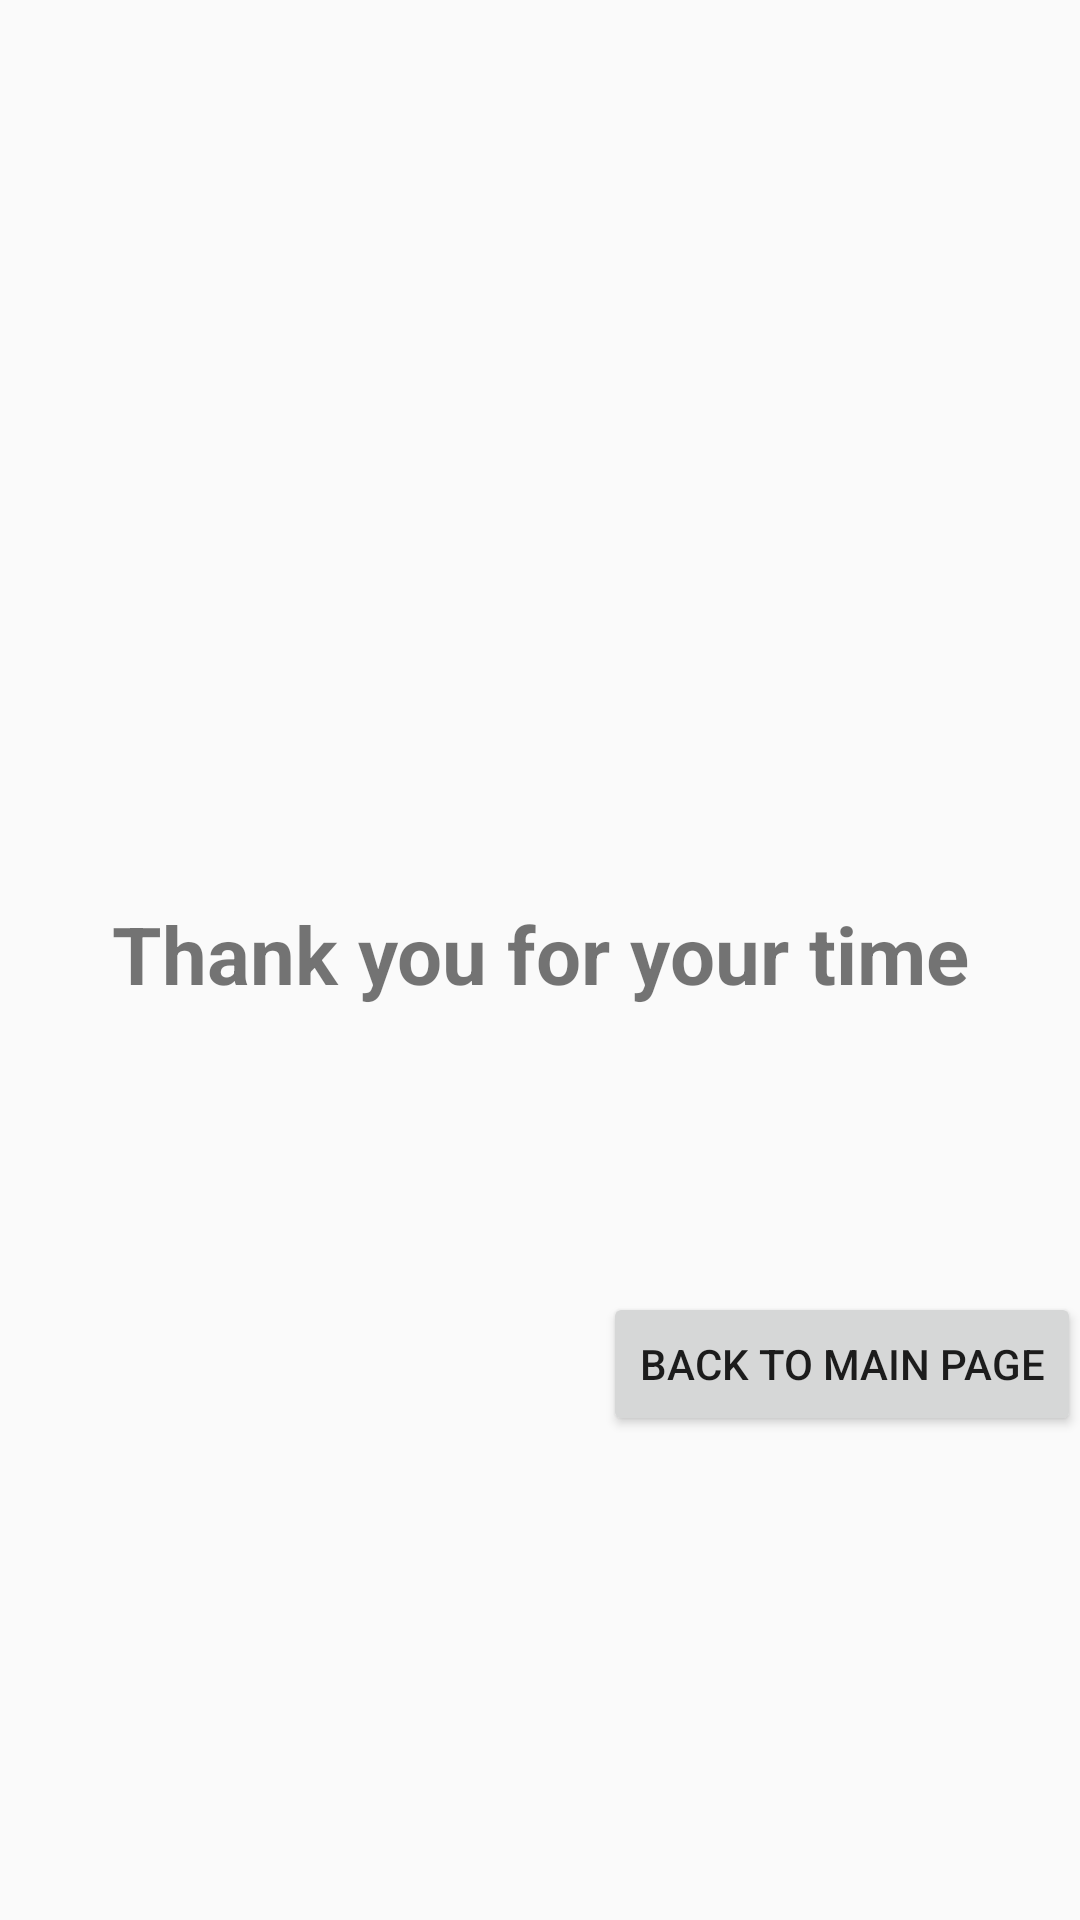

Layout XML and referenced resources for this Android screen:
<!-- AndroidManifest.xml: application theme AppTheme -->
<!-- res/layout/activity_end.xml -->
<RelativeLayout xmlns:android="http://schemas.android.com/apk/res/android"
    xmlns:tools="http://schemas.android.com/tools" android:layout_width="match_parent"
    android:layout_height="match_parent" android:paddingLeft="@dimen/activity_horizontal_margin"
    android:paddingRight="@dimen/activity_horizontal_margin"
    android:paddingTop="@dimen/activity_vertical_margin"
    android:paddingBottom="@dimen/activity_vertical_margin"
    tools:context="com.elasticbeanstalk.laciecool.first.EndActivity">

    <TextView android:text="Thank you for your time" android:layout_width="match_parent"
        android:layout_height="wrap_content"
        android:gravity="center_vertical|center_horizontal"
        android:textStyle="bold"
        android:textSize="80px"
        android:paddingTop="300dp"
        android:id="@+id/textView6" />

    <Button
        android:layout_width="wrap_content"
        android:layout_height="wrap_content"
        android:text="Back to Main Page"
        android:onClick="backToMain"
        android:id="@+id/backToMain"
        android:layout_below="@+id/textView6"
        android:layout_alignParentRight="true"
        android:layout_alignParentEnd="true"
        android:layout_marginTop="95dp" />

</RelativeLayout>
<!-- resources referenced by this layout -->
<resources>
  <style name="AppTheme" parent="Theme.AppCompat.Light.DarkActionBar">
          
          <item name="android:dropDownListViewStyle">@style/spinnerStyle</item>
      </style>
  <style name="spinnerStyle" parent="android:style/Widget.ListView.DropDown">
          <item name="android:divider">#481e1c2a</item>
          <item name="android:dividerHeight">1dp</item>
      </style>
</resources>
